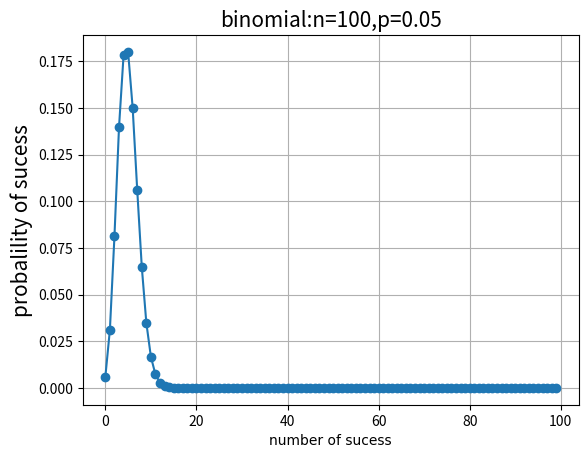

Recreate this plot in Python.
import matplotlib.pyplot as plt
import numpy as np
from scipy import stats

n = 100
p = 0.05
k = np.arange(0, n)
binomial = stats.binom.pmf(k, n, p)
plt.plot(k, binomial, 'o-')
plt.title('binomial:n=%i,p=%.2f' % (n, p), fontsize=15)
plt.xlabel('number of sucess', fontproperties='SimHei')
plt.ylabel('probalility of sucess', fontsize=15)
plt.grid(True)
plt.show()
